Run: headless pygame with SDL's dummy video driver; simulated clock (each Clock.tick advances the game by its frame time, no real sleeping); random seed 0; keys injected as events and as key.get_pressed() state; mouse plan: one left click at the window centre at the start of phase 2, then a move to the lower-right quarter at the start of phase 3.
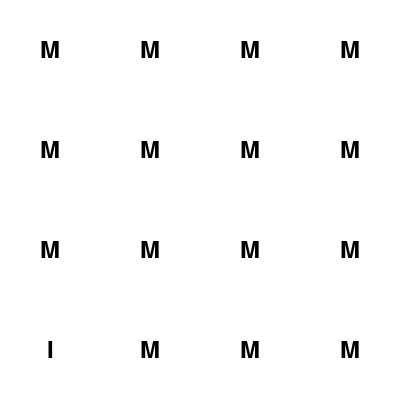
Frame 1 of 4 · flips 1–60 · no input
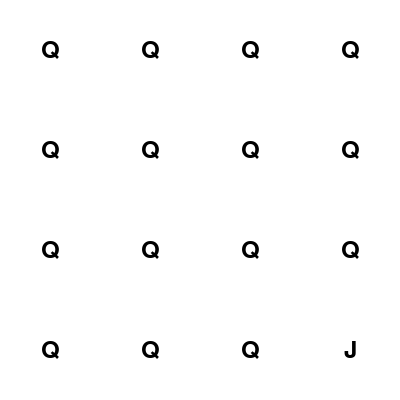
Frame 2 of 4 · flips 61–180 · clicked the window centre · tapped SPACE, RETURN · held RIGHT (→), D
Frame 3 of 4 · flips 181–300 · moved the mouse to the lower-right quarter · held DOWN (↓), S · screen unchanged from frame 2, image omitted
Frame 4 of 4 · flips 301–420 · held LEFT (←), A, UP (↑), W · screen unchanged from frame 3, image omitted

The pygame program that drew these frames:

import random
import sys

import pygame

pygame.init()

#colours
WHITE = (255, 255, 255)
BLACK = (0, 0, 0)

#display
WIDTH, HEIGHT = 400, 400
GRID_SIZE = 4
CELL_SIZE = WIDTH // GRID_SIZE
MAX_ROUNDS = 20  

#generate game grid
def generate_grid(difficulty):
    letters_easy = 'ABCDEFGHIJKLMNOPQRSTUVWXYZ'
    letters_medium = [('E', 'F'), ('W', 'V'), ('L', 'I')]
    letters_hard = [('u', 'ú'), ('b', 'd'), ('m', 'n')]

    if difficulty == 'easy':
        letters = letters_easy
    elif difficulty == 'medium':
        letter_pair = random.choice(letters_medium)
        letters = ''.join(letter_pair)
    elif difficulty == 'hard':
        letter_pair = random.choice(letters_hard)
        letters = ''.join(letter_pair)
    else:
        raise ValueError("Invalid difficulty level")

    common_letter = random.choice(letters)
    grid = [[common_letter] * GRID_SIZE for _ in range(GRID_SIZE)]

    row = random.randint(0, GRID_SIZE - 1)
    col = random.randint(0, GRID_SIZE - 1)

    odd_letter = random.choice(letters.replace(common_letter, ''))
    grid[row][col] = odd_letter

    return grid, (row, col)

#draw grid
def draw_grid(screen, grid):
    for row in range(GRID_SIZE):
        for col in range(GRID_SIZE):
            pygame.draw.rect(screen, WHITE, (col * CELL_SIZE, row * CELL_SIZE, CELL_SIZE, CELL_SIZE))
            font = pygame.font.Font(None, 36)
            text = font.render(grid[row][col], True, BLACK)
            text_rect = text.get_rect(center=(col * CELL_SIZE + CELL_SIZE // 2, row * CELL_SIZE + CELL_SIZE // 2))
            screen.blit(text, text_rect)

#sisplay final results
def display_final_results(screen, score, average_time):
    screen.fill(BLACK)
    font = pygame.font.Font(None, 36)
    score_text = font.render(f"Final Score: {score}", True, WHITE)
    time_text = font.render(f"Average Time: {average_time} milliseconds", True, WHITE)
    score_rect = score_text.get_rect(center=(WIDTH // 2, HEIGHT // 2 - 20))
    time_rect = time_text.get_rect(center=(WIDTH // 2, HEIGHT // 2 + 20))
    screen.blit(score_text, score_rect)
    screen.blit(time_text, time_rect)
    pygame.display.flip()

# main game
def main():
    screen = pygame.display.set_mode((WIDTH, HEIGHT))
    pygame.display.set_caption("Visual attention")
    clock = pygame.time.Clock()

    score = 0
    total_time = 0
    rounds_played = 0
    correct_answers = 0  
    difficulty = 'easy'  
    current_grid, odd_position = generate_grid(difficulty)
    time_start = 0  

    while rounds_played < MAX_ROUNDS:
        for event in pygame.event.get():
            if event.type == pygame.QUIT:
                pygame.quit()
                sys.exit()
            elif event.type == pygame.MOUSEBUTTONDOWN:
                mouse_x, mouse_y = pygame.mouse.get_pos()
                row = mouse_y // CELL_SIZE
                col = mouse_x // CELL_SIZE
                user_input = current_grid[row][col]

                if user_input == current_grid[odd_position[0]][odd_position[1]]:
                    score += 1
                    correct_answers += 1
                    time_taken = pygame.time.get_ticks() - time_start
                    total_time += time_taken
                    print(f"Correct! Time taken: {time_taken} milliseconds\n")
                else:
                    time_taken = pygame.time.get_ticks() - time_start
                    print(f"Wrong! The odd letter was: {current_grid[odd_position[0]][odd_position[1]]} \n")
                    print(f"Time taken: {time_taken} milliseconds\n")    
                    
                #new grid
                current_grid, odd_position = generate_grid(difficulty)
                time_start = pygame.time.get_ticks()  

                #increase difficulty
                if correct_answers == 5:
                    correct_answers = 0  
                    if difficulty == 'easy':
                        difficulty = 'medium'
                    elif difficulty == 'medium':
                        difficulty = 'hard'

                rounds_played += 1

        screen.fill(BLACK)
        draw_grid(screen, current_grid)
        pygame.display.flip()
        clock.tick(10)  
    
    average_time = total_time / MAX_ROUNDS if MAX_ROUNDS > 0 else 0
    display_final_results(screen, score, average_time)
    waiting_for_quit = True
    while waiting_for_quit:
        for event in pygame.event.get():
            if event.type == pygame.QUIT:
                pygame.quit()
                sys.exit()
            elif event.type == pygame.KEYDOWN:
                waiting_for_quit = False

if __name__ == "__main__":
    main()
